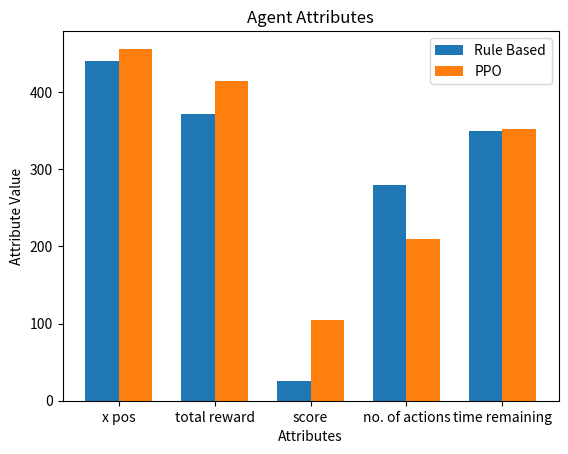

The script that saved this image:
import matplotlib.pyplot as plt
import numpy as np

labels = ('x pos', 'total reward', 'score', 'no. of actions', 'time remaining')
agents = {
    'Rule Based': (439.875, 371.625, 25, 280, 349),
    'PPO': (456.125, 413.95, 105, 209.325, 352.25)
}

x = np.arange(len(labels))
bar_width = 0.35  # the width of the bars

fig, ax = plt.subplots()

for i, agent in enumerate(agents.keys()):
    measurements = [agents[agent][j] for j in range(len(labels))]
    ax.bar(x + i * bar_width, measurements, bar_width, label=agent)

ax.set_xlabel('Attributes')
ax.set_ylabel('Attribute Value')
ax.set_title('Agent Attributes')
ax.set_xticks(x + bar_width * (len(agents) - 1) / 2, labels)
ax.legend()

plt.show()
